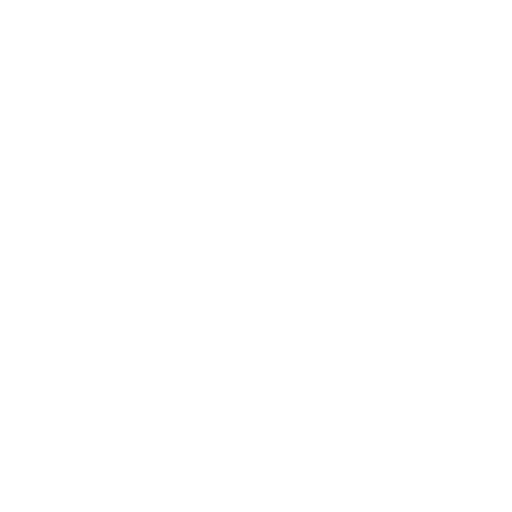
t = 0.00 s
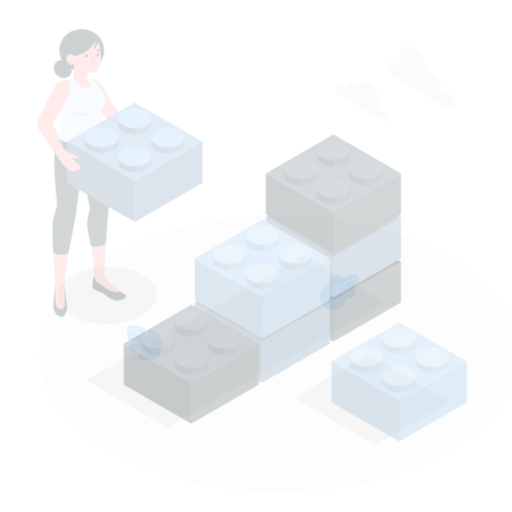
t = 0.25 s
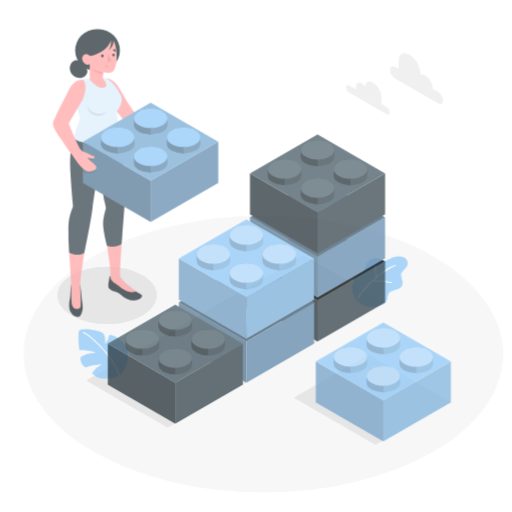
t = 0.50 s
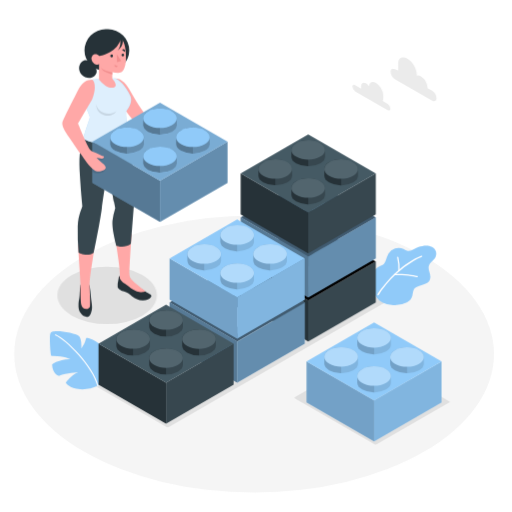
t = 0.75 s
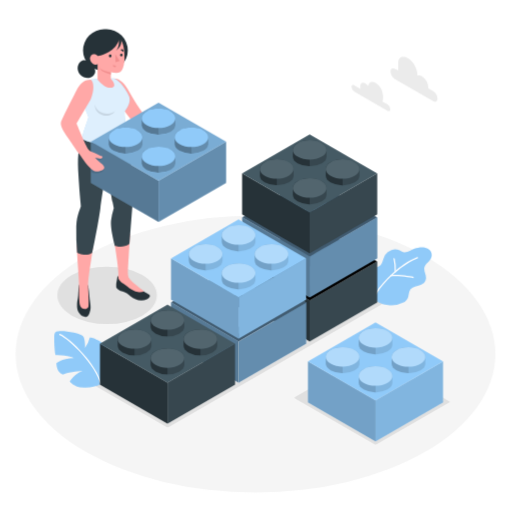
t = 1.00 s

The animated SVG that drew these frames (rendered in a browser with its animation timeline set to each time). Animation: 5 CSS @keyframes rules; one cycle of 1.00 s.

<svg class="animated" id="freepik_stories-building-blocks" xmlns="http://www.w3.org/2000/svg" viewBox="0 0 500 500" version="1.1" xmlns:xlink="http://www.w3.org/1999/xlink" xmlns:svgjs="http://svgjs.com/svgjs"><style>svg#freepik_stories-building-blocks:not(.animated) .animable {opacity: 0;}svg#freepik_stories-building-blocks.animated #freepik--Floor--inject-123 {animation: 1s 1 forwards cubic-bezier(.36,-0.01,.5,1.38) slideRight;animation-delay: 0s;}svg#freepik_stories-building-blocks.animated #freepik--Shadows--inject-123 {animation: 1s 1 forwards cubic-bezier(.36,-0.01,.5,1.38) fadeIn;animation-delay: 0s;}svg#freepik_stories-building-blocks.animated #freepik--Plants--inject-123 {animation: 1s 1 forwards cubic-bezier(.36,-0.01,.5,1.38) zoomIn;animation-delay: 0s;}svg#freepik_stories-building-blocks.animated #freepik--Blocks--inject-123 {animation: 1s 1 forwards cubic-bezier(.36,-0.01,.5,1.38) slideRight;animation-delay: 0s;}svg#freepik_stories-building-blocks.animated #freepik--Clouds--inject-123 {animation: 1s 1 forwards cubic-bezier(.36,-0.01,.5,1.38) zoomOut;animation-delay: 0s;}svg#freepik_stories-building-blocks.animated #freepik--Character--inject-123 {animation: 1s 1 forwards cubic-bezier(.36,-0.01,.5,1.38) slideLeft;animation-delay: 0s;}            @keyframes slideRight {                0% {                    opacity: 0;                    transform: translateX(30px);                }                100% {                    opacity: 1;                    transform: translateX(0);                }            }                    @keyframes fadeIn {                0% {                    opacity: 0;                }                100% {                    opacity: 1;                }            }                    @keyframes zoomIn {                0% {                    opacity: 0;                    transform: scale(0.5);                }                100% {                    opacity: 1;                    transform: scale(1);                }            }                    @keyframes zoomOut {                0% {                    opacity: 0;                    transform: scale(1.5);                }                100% {                    opacity: 1;                    transform: scale(1);                }            }                    @keyframes slideLeft {                0% {                    opacity: 0;                    transform: translateX(-30px);                }                100% {                    opacity: 1;                    transform: translateX(0);                }            }        </style><g id="freepik--Floor--inject-123" class="animable" style="transform-origin: 249.53px 345.67px;"><ellipse id="freepik--floor--inject-123" cx="249.53" cy="345.67" rx="234.27" ry="135.26" style="fill: rgb(245, 245, 245); transform-origin: 249.53px 345.67px;" class="animable"></ellipse></g><g id="freepik--Shadows--inject-123" class="animable" style="transform-origin: 247.496px 341.864px;"><path id="freepik--Shadow--inject-123" d="M438.58,391.87,361.09,347a2.37,2.37,0,0,0-2.17,0l-70.81,40.79a.66.66,0,0,0,0,1.25l77.5,44.87a2.35,2.35,0,0,0,2.16,0l70.82-40.79C439.18,392.78,439.18,392.22,438.58,391.87Z" style="fill: rgb(224, 224, 224); transform-origin: 363.347px 390.455px;" class="animable"></path><path id="freepik--shadow--inject-123" d="M375,294.68l-77.5-44.87a2.41,2.41,0,0,0-2.16,0L85.17,370.92c-.6.34-.6.9,0,1.25L162.66,417a2.38,2.38,0,0,0,2.16,0L375,295.93A.66.66,0,0,0,375,294.68Z" style="fill: rgb(224, 224, 224); transform-origin: 230.084px 333.407px;" class="animable"></path><ellipse id="freepik--shadow--inject-123" cx="104.55" cy="288.42" rx="48.59" ry="28.05" style="fill: rgb(224, 224, 224); transform-origin: 104.55px 288.42px;" class="animable"></ellipse></g><g id="freepik--Plants--inject-123" class="animable" style="transform-origin: 237.332px 310.003px;"><g id="freepik--Plant--inject-123" class="animable" style="transform-origin: 80.6175px 350.854px;"><path d="M98.73,375.14a33.61,33.61,0,0,1-17.09,3.33c-10.19-.57-13.52-6.22-13.52-6.22s5.87-8.41,12-9.79c0,0-9.91-.11-18.62,3.32,0,0-6-1.2-6.46-10.91,0,0,4.76-4.76,17.37-5.16,0,0-6.88-3.4-17.95-3-.85.14-1.65-12.46-1.48-18.16s2.36-5.16,6.88-5.38,19.22,2.2,21.39,5.13,1.79,11.25,1.79,11.25a25.61,25.61,0,0,0,4.65-10s2.87-.41,8.77,3c10.87,6.27,11.7,13.59,11.81,19.15C108.42,357.87,106.53,369.37,98.73,375.14Z" style="fill: rgb(144, 202, 249); transform-origin: 80.6175px 350.854px;" id="eldwhd76jvyw" class="animable"></path><path d="M98.61,375.7a.59.59,0,0,1-.43-.42c-4.39-18.25-29.82-43.83-40-48.17a.57.57,0,1,1,.45-1.05C69,330.48,94.83,356.48,99.28,375a.55.55,0,0,1-.41.68A.46.46,0,0,1,98.61,375.7Z" style="fill: rgb(255, 255, 255); transform-origin: 78.5664px 350.862px;" id="elr3ox7vtthsa" class="animable"></path></g><g id="freepik--plant--inject-123" class="animable" style="transform-origin: 390.495px 269.834px;"><path d="M361,284.65a24.83,24.83,0,0,1-1.34-4.86,20.67,20.67,0,0,1,.91-11.11,13.77,13.77,0,0,1,7.67-7.86,8.21,8.21,0,0,0,3.32-1.7,10.54,10.54,0,0,0,2-3.69A39.32,39.32,0,0,1,376,249a11.58,11.58,0,0,1,14.33-4.51c1.14.53,2.18,1.24,3.35,1.67,3.73,1.37,7.83-2.2,11.23-3.38,4.05-1.4,8.78-2.1,12.72,0,4.93,2.64,5.33,8.15,1.52,12.14-1.79,1.87-4,3.58-4.64,6.09-.9,3.63,2,7.29,1.49,11-.5,3.94-2.76,5.39-6.4,6.51l-4.09,1.27a9.07,9.07,0,0,0-4.44,2.35c-1.71,2-1.67,5.18-2.34,7.6a9.51,9.51,0,0,1-5.1,5.79A25.32,25.32,0,0,1,379,298a24.81,24.81,0,0,1-8.85-2.45c-4-2.12-7.24-6.38-9-10.47Z" style="fill: rgb(144, 202, 249); transform-origin: 390.495px 269.834px;" id="el9fg0cob49z" class="animable"></path><path d="M365.56,289c1.18.67,3.18-3.68,3.76-4.49,1.47-2.09,3-4.11,4.65-6.08a100,100,0,0,1,9.51-10A95.85,95.85,0,0,1,400.2,256a52.75,52.75,0,0,1,7.7-3.86.6.6,0,0,0,.35-.77.58.58,0,0,0-.76-.35c-8.66,3.27-16.72,9.26-23.57,15.34a101.46,101.46,0,0,0-10.09,10.33c-1.22,1.43-9.55,11.2-8.35,12.2Z" style="fill: rgb(255, 255, 255); transform-origin: 386.825px 270.025px;" id="eltoz30hcpg8m" class="animable"></path><path d="M381.65,269.74h.14c8.42-.91,21.44,1.67,21.57,1.69a.6.6,0,0,0,.7-.47.59.59,0,0,0-.47-.7c-.54-.11-13.32-2.63-21.93-1.71a.59.59,0,0,0,0,1.18Z" style="fill: rgb(255, 255, 255); transform-origin: 392.573px 269.894px;" id="elnfjp2uwm4kc" class="animable"></path><path d="M386,265.82h0a.59.59,0,0,0,.63-.56,45.16,45.16,0,0,0-1.16-12.81.6.6,0,0,0-1.16.3,45,45,0,0,1,1.13,12.44A.6.6,0,0,0,386,265.82Z" style="fill: rgb(255, 255, 255); transform-origin: 385.495px 258.927px;" id="ely17x1lv4q3r" class="animable"></path></g></g><g id="freepik--Blocks--inject-123" class="animable" style="transform-origin: 265.115px 281.21px;"><g id="freepik--black-block--inject-123" class="animable" style="transform-origin: 302.4px 275.375px;"><polygon points="368.36 295.42 302.4 333.5 302.4 293.42 368.36 255.33 368.36 295.42" style="fill: rgb(55, 71, 79); transform-origin: 335.38px 294.415px;" id="ellvqbt79tk7j" class="animable"></polygon><polygon points="236.44 295.42 302.4 333.5 302.4 293.42 236.44 255.33 236.44 295.42" style="fill: rgb(38, 50, 56); transform-origin: 269.42px 294.415px;" id="el2qbasyc5j3p" class="animable"></polygon><polygon points="368.36 255.33 302.4 217.25 236.44 255.33 302.4 293.42 368.36 255.33" id="elnpjkvhk7rno" class="animable" style="transform-origin: 302.4px 255.335px;"></polygon><path d="M314,262.79c3.21,1.85,4.81,4.28,4.81,6.71V276c0,2.43-1.6,4.86-4.81,6.71a23.81,23.81,0,0,1-11.63,2.78V260A23.7,23.7,0,0,1,314,262.79Z" style="fill: rgb(55, 71, 79); transform-origin: 310.59px 272.745px;" id="elvnvsvcomtdr" class="animable"></path><path d="M290.77,262.79c-3.21,1.85-4.81,4.28-4.81,6.71V276c0,2.43,1.6,4.86,4.81,6.71a23.81,23.81,0,0,0,11.63,2.78V260A23.7,23.7,0,0,0,290.77,262.79Z" style="fill: rgb(38, 50, 56); transform-origin: 294.18px 272.745px;" id="eljjqkmjgjof" class="animable"></path><path d="M290.77,262.79c-6.42,3.7-6.42,9.71,0,13.42s16.83,3.71,23.26,0,6.42-9.72,0-13.42S297.19,259.08,290.77,262.79Z" style="fill: rgb(69, 90, 100); transform-origin: 302.402px 269.502px;" id="el987ou8wz9o6" class="animable"></path><g id="elhxs6at60bj7"><path d="M290.77,262.79c-6.42,3.7-6.42,9.71,0,13.42s16.83,3.71,23.26,0,6.42-9.72,0-13.42S297.19,259.08,290.77,262.79Z" style="fill: rgb(255, 255, 255); opacity: 0.07; transform-origin: 302.402px 269.502px;" class="animable"></path></g><path d="M314,225.64c3.21,1.85,4.81,4.28,4.81,6.71v6.49c0,2.43-1.6,4.86-4.81,6.71a23.7,23.7,0,0,1-11.63,2.78V222.86A23.81,23.81,0,0,1,314,225.64Z" style="fill: rgb(55, 71, 79); transform-origin: 310.59px 235.595px;" id="elcq93x4d816w" class="animable"></path><path d="M290.77,225.64c-3.21,1.85-4.81,4.28-4.81,6.71v6.49c0,2.43,1.6,4.86,4.81,6.71a23.7,23.7,0,0,0,11.63,2.78V222.86A23.81,23.81,0,0,0,290.77,225.64Z" style="fill: rgb(38, 50, 56); transform-origin: 294.18px 235.595px;" id="elgbsc1qpjia9" class="animable"></path><path d="M290.77,225.64c-6.42,3.71-6.42,9.72,0,13.43s16.83,3.7,23.26,0,6.42-9.72,0-13.43S297.19,221.93,290.77,225.64Z" style="fill: rgb(69, 90, 100); transform-origin: 302.402px 232.353px;" id="elqjvnclk35og" class="animable"></path><g id="elp2lj1rclp2q"><path d="M290.77,225.64c-6.42,3.71-6.42,9.72,0,13.43s16.83,3.7,23.26,0,6.42-9.72,0-13.43S297.19,221.93,290.77,225.64Z" style="fill: rgb(255, 255, 255); opacity: 0.07; transform-origin: 302.402px 232.353px;" class="animable"></path></g><path d="M346.18,244.22c3.21,1.85,4.82,4.28,4.82,6.71v6.49c0,2.43-1.61,4.86-4.82,6.71a23.77,23.77,0,0,1-11.62,2.78V241.44A23.66,23.66,0,0,1,346.18,244.22Z" style="fill: rgb(55, 71, 79); transform-origin: 342.78px 254.175px;" id="el07gdwr64wp3y" class="animable"></path><path d="M322.93,244.22c-3.21,1.85-4.81,4.28-4.81,6.71v6.49c0,2.43,1.6,4.86,4.81,6.71a23.81,23.81,0,0,0,11.63,2.78V241.44A23.7,23.7,0,0,0,322.93,244.22Z" style="fill: rgb(38, 50, 56); transform-origin: 326.34px 254.175px;" id="eldbs8asw93qo" class="animable"></path><path d="M322.93,244.22c-6.42,3.7-6.42,9.71,0,13.42s16.83,3.71,23.25,0,6.43-9.72,0-13.42S329.35,240.51,322.93,244.22Z" style="fill: rgb(69, 90, 100); transform-origin: 334.557px 250.932px;" id="elkeat2clrexq" class="animable"></path><g id="elp0s09qhn0h"><path d="M322.93,244.22c-6.42,3.7-6.42,9.71,0,13.42s16.83,3.71,23.25,0,6.43-9.72,0-13.42S329.35,240.51,322.93,244.22Z" style="fill: rgb(255, 255, 255); opacity: 0.07; transform-origin: 334.557px 250.932px;" class="animable"></path></g><path d="M281.87,244.2c3.21,1.86,4.81,4.29,4.81,6.72v6.49c0,2.42-1.6,4.85-4.81,6.71a23.81,23.81,0,0,1-11.63,2.78V241.42A23.81,23.81,0,0,1,281.87,244.2Z" style="fill: rgb(55, 71, 79); transform-origin: 278.46px 254.16px;" id="elb72895egx6s" class="animable"></path><path d="M258.61,244.2c-3.21,1.86-4.81,4.29-4.81,6.72v6.49c0,2.42,1.6,4.85,4.81,6.71a23.81,23.81,0,0,0,11.63,2.78V241.42A23.81,23.81,0,0,0,258.61,244.2Z" style="fill: rgb(38, 50, 56); transform-origin: 262.02px 254.16px;" id="el2s4vctsrjmu" class="animable"></path><path d="M258.61,244.2c-6.42,3.71-6.42,9.72,0,13.43s16.84,3.71,23.26,0,6.42-9.72,0-13.43S265,240.5,258.61,244.2Z" style="fill: rgb(69, 90, 100); transform-origin: 270.24px 250.917px;" id="elm1tuigtyo9o" class="animable"></path><g id="elqnl8hz1lq8r"><path d="M258.61,244.2c-6.42,3.71-6.42,9.72,0,13.43s16.84,3.71,23.26,0,6.42-9.72,0-13.43S265,240.5,258.61,244.2Z" style="fill: rgb(255, 255, 255); opacity: 0.07; transform-origin: 270.24px 250.917px;" class="animable"></path></g></g><g id="freepik--color-block--inject-123" class="animable" style="transform-origin: 366.69px 373.015px;"><polygon points="432.65 393.06 366.69 431.14 366.69 391.05 432.65 352.97 432.65 393.06" style="fill: rgb(144, 202, 249); transform-origin: 399.67px 392.055px;" id="eldlnescbvupe" class="animable"></polygon><g id="el6oeas8zlj6t"><polygon points="432.65 393.06 366.69 431.14 366.69 391.05 432.65 352.97 432.65 393.06" style="opacity: 0.1; transform-origin: 399.67px 392.055px;" class="animable"></polygon></g><polygon points="300.74 393.06 366.69 431.14 366.69 391.05 300.73 352.97 300.74 393.06" style="fill: rgb(144, 202, 249); transform-origin: 333.71px 392.055px;" id="elywxjfp6r7a" class="animable"></polygon><g id="eltptgdxngm09"><polygon points="300.74 393.06 366.69 431.14 366.69 391.05 300.73 352.97 300.74 393.06" style="opacity: 0.2; transform-origin: 333.71px 392.055px;" class="animable"></polygon></g><polygon points="432.65 352.97 366.69 314.89 300.73 352.97 366.69 391.05 432.65 352.97" style="fill: rgb(144, 202, 249); transform-origin: 366.69px 352.97px;" id="elj2fawgryssr" class="animable"></polygon><path d="M383.13,330c0-2.43-1.6-4.86-4.81-6.71-6.42-3.71-16.83-3.71-23.25,0-3.21,1.85-4.82,4.28-4.82,6.71v6.49c0,2.43,1.61,4.85,4.82,6.71,6.42,3.71,16.83,3.71,23.25,0,3.21-1.86,4.82-4.28,4.81-6.71Z" style="fill: rgb(144, 202, 249); transform-origin: 366.69px 333.245px;" id="elwzyk81xd74q" class="animable"></path><g id="ellv6u90heie"><path d="M378.32,323.28c3.21,1.85,4.82,4.28,4.81,6.71v6.49c0,2.43-1.6,4.85-4.81,6.71A23.81,23.81,0,0,1,366.69,346V320.5A23.7,23.7,0,0,1,378.32,323.28Z" style="opacity: 0.1; transform-origin: 374.91px 333.249px;" class="animable"></path></g><g id="eltfdjughh1kn"><path d="M355.07,323.28c-3.21,1.85-4.82,4.28-4.82,6.71v6.49c0,2.43,1.61,4.85,4.82,6.71A23.8,23.8,0,0,0,366.69,346V320.5A23.69,23.69,0,0,0,355.07,323.28Z" style="opacity: 0.2; transform-origin: 358.47px 333.249px;" class="animable"></path></g><path d="M355.07,323.28c-6.42,3.7-6.42,9.71,0,13.42s16.83,3.71,23.25,0,6.42-9.72,0-13.42S361.49,319.57,355.07,323.28Z" style="fill: rgb(144, 202, 249); transform-origin: 366.695px 329.992px;" id="elc8stjxd8tj9" class="animable"></path><g id="elwgh9obcq0v"><path d="M355.07,323.28c-6.42,3.7-6.42,9.71,0,13.42s16.83,3.71,23.25,0,6.42-9.72,0-13.42S361.49,319.57,355.07,323.28Z" style="fill: rgb(255, 255, 255); opacity: 0.3; transform-origin: 366.695px 329.992px;" class="animable"></path></g><path d="M383.13,367.13c0-2.42-1.6-4.85-4.81-6.71-6.42-3.71-16.83-3.71-23.25,0-3.21,1.86-4.82,4.28-4.82,6.71v6.49c0,2.43,1.61,4.86,4.82,6.71,6.42,3.71,16.83,3.71,23.25,0,3.21-1.85,4.82-4.28,4.81-6.71Z" style="fill: rgb(144, 202, 249); transform-origin: 366.69px 370.375px;" id="elpjd3v3o5b8a" class="animable"></path><g id="eldnf9rnbihfu"><path d="M378.32,360.42c3.21,1.86,4.82,4.28,4.81,6.71v6.49c0,2.43-1.6,4.86-4.81,6.71a23.59,23.59,0,0,1-11.63,2.78V357.64A23.81,23.81,0,0,1,378.32,360.42Z" style="opacity: 0.1; transform-origin: 374.91px 370.376px;" class="animable"></path></g><g id="elvu8jqazn4as"><path d="M355.07,360.42c-3.21,1.86-4.82,4.28-4.82,6.71v6.49c0,2.43,1.61,4.86,4.82,6.71a23.58,23.58,0,0,0,11.62,2.78V357.64A23.8,23.8,0,0,0,355.07,360.42Z" style="opacity: 0.2; transform-origin: 358.47px 370.376px;" class="animable"></path></g><path d="M355.07,360.42c-6.42,3.71-6.42,9.72,0,13.43s16.83,3.7,23.25,0,6.42-9.72,0-13.43S361.49,356.71,355.07,360.42Z" style="fill: rgb(144, 202, 249); transform-origin: 366.695px 367.133px;" id="elfofwg0j8p7u" class="animable"></path><g id="elizl88ahz7zi"><path d="M355.07,360.42c-6.42,3.71-6.42,9.72,0,13.43s16.83,3.7,23.25,0,6.42-9.72,0-13.43S361.49,356.71,355.07,360.42Z" style="fill: rgb(255, 255, 255); opacity: 0.3; transform-origin: 366.695px 367.133px;" class="animable"></path></g><path d="M351,348.55c0-2.43-1.61-4.86-4.82-6.71-6.42-3.71-16.83-3.71-23.25,0-3.21,1.85-4.82,4.28-4.82,6.71V355c0,2.43,1.61,4.86,4.82,6.71,6.42,3.71,16.83,3.71,23.25,0,3.21-1.85,4.82-4.28,4.82-6.71C351,353.24,351,350.35,351,348.55Z" style="fill: rgb(144, 202, 249); transform-origin: 334.555px 351.775px;" id="elpxhz6nx6c0j" class="animable"></path><g id="elanri900bt0m"><path d="M346.16,341.84c3.21,1.85,4.82,4.28,4.82,6.71,0,1.8,0,4.69,0,6.49,0,2.43-1.61,4.86-4.82,6.71a23.7,23.7,0,0,1-11.63,2.78V339.06A23.81,23.81,0,0,1,346.16,341.84Z" style="opacity: 0.1; transform-origin: 342.755px 351.795px;" class="animable"></path></g><g id="elwam01eh2rqb"><path d="M322.91,341.84c-3.21,1.85-4.82,4.28-4.82,6.71V355c0,2.43,1.61,4.86,4.82,6.71a23.69,23.69,0,0,0,11.62,2.78V339.06A23.8,23.8,0,0,0,322.91,341.84Z" style="opacity: 0.2; transform-origin: 326.31px 351.775px;" class="animable"></path></g><path d="M322.91,341.84c-6.42,3.71-6.42,9.72,0,13.42s16.83,3.71,23.25,0,6.42-9.71,0-13.42S329.33,338.13,322.91,341.84Z" style="fill: rgb(144, 202, 249); transform-origin: 334.535px 348.548px;" id="ell46d7s074ya" class="animable"></path><g id="elmzder958v6"><path d="M322.91,341.84c-6.42,3.71-6.42,9.72,0,13.42s16.83,3.71,23.25,0,6.42-9.71,0-13.42S329.33,338.13,322.91,341.84Z" style="fill: rgb(255, 255, 255); opacity: 0.3; transform-origin: 334.535px 348.548px;" class="animable"></path></g><path d="M415.29,348.56c0-2.43-1.6-4.86-4.81-6.71-6.42-3.71-16.83-3.71-23.25,0-3.22,1.85-4.82,4.28-4.82,6.71v6.49c0,2.43,1.6,4.86,4.81,6.71,6.43,3.71,16.84,3.71,23.26,0,3.21-1.85,4.81-4.28,4.81-6.71Z" style="fill: rgb(144, 202, 249); transform-origin: 398.85px 351.805px;" id="elsquu2npq9bg" class="animable"></path><g id="elrvxfeigdag"><path d="M410.48,341.85c3.21,1.85,4.81,4.28,4.81,6.71v6.49c0,2.43-1.6,4.86-4.81,6.71a23.7,23.7,0,0,1-11.63,2.78V339.07A23.81,23.81,0,0,1,410.48,341.85Z" style="opacity: 0.1; transform-origin: 407.07px 351.805px;" class="animable"></path></g><g id="elcmgpyw1lefr"><path d="M387.23,341.85c-3.22,1.85-4.82,4.28-4.82,6.71v6.49c0,2.43,1.6,4.86,4.81,6.71a23.73,23.73,0,0,0,11.63,2.78V339.07A23.77,23.77,0,0,0,387.23,341.85Z" style="opacity: 0.2; transform-origin: 390.63px 351.805px;" class="animable"></path></g><path d="M387.23,341.85c-6.43,3.71-6.43,9.72,0,13.43s16.84,3.7,23.26,0,6.42-9.72,0-13.43S393.65,338.14,387.23,341.85Z" style="fill: rgb(144, 202, 249); transform-origin: 398.856px 348.563px;" id="elkelezmj016k" class="animable"></path><g id="elua39n33nzp"><path d="M387.23,341.85c-6.43,3.71-6.43,9.72,0,13.43s16.84,3.7,23.26,0,6.42-9.72,0-13.43S393.65,338.14,387.23,341.85Z" style="fill: rgb(255, 255, 255); opacity: 0.3; transform-origin: 398.856px 348.563px;" class="animable"></path></g></g><g id="freepik--dark-color-block--inject-123" class="animable" style="transform-origin: 302.4px 232.385px;"><polygon points="368.36 252.43 302.4 290.51 302.4 250.42 368.36 212.34 368.36 252.43" style="fill: rgb(144, 202, 249); transform-origin: 335.38px 251.425px;" id="elfik8wbntb16" class="animable"></polygon><g id="elolsymh4s9o"><polygon points="368.36 252.43 302.4 290.51 302.4 250.42 368.36 212.34 368.36 252.43" style="opacity: 0.3; transform-origin: 335.38px 251.425px;" class="animable"></polygon></g><polygon points="236.44 252.43 302.4 290.51 302.4 250.42 236.44 212.34 236.44 252.43" style="fill: rgb(144, 202, 249); transform-origin: 269.42px 251.425px;" id="el7pjrakhwh8m" class="animable"></polygon><g id="elef7nch40cw5"><polygon points="236.44 252.43 302.4 290.51 302.4 250.42 236.44 212.34 236.44 252.43" style="opacity: 0.4; transform-origin: 269.42px 251.425px;" class="animable"></polygon></g><polygon points="368.36 212.34 302.4 174.26 236.44 212.34 302.4 250.42 368.36 212.34" style="fill: rgb(144, 202, 249); transform-origin: 302.4px 212.34px;" id="elvfpxkvur5q" class="animable"></polygon><g id="el32ea3s1jqsl"><polygon points="368.36 212.34 302.4 174.26 236.44 212.34 302.4 250.42 368.36 212.34" style="opacity: 0.55; transform-origin: 302.4px 212.34px;" class="animable"></polygon></g><path d="M318.84,189.36c0-2.43-1.6-4.86-4.81-6.71-6.42-3.71-16.84-3.71-23.26,0-3.21,1.85-4.81,4.28-4.81,6.71v6.49c0,2.43,1.6,4.86,4.81,6.71,6.42,3.71,16.83,3.71,23.26,0,3.21-1.85,4.81-4.28,4.81-6.71Z" style="fill: rgb(144, 202, 249); transform-origin: 302.4px 192.605px;" id="elcekxhtoxv0s" class="animable"></path><g id="elqtsc3wlqfil"><path d="M314,182.65c3.21,1.85,4.81,4.28,4.81,6.71v6.49c0,2.43-1.6,4.86-4.81,6.71a23.81,23.81,0,0,1-11.63,2.78V179.87A23.7,23.7,0,0,1,314,182.65Z" style="opacity: 0.3; transform-origin: 310.59px 192.605px;" class="animable"></path></g><g id="el45wgwuer0g"><path d="M290.77,182.65c-3.21,1.85-4.81,4.28-4.81,6.71v6.49c0,2.43,1.6,4.86,4.81,6.71a23.81,23.81,0,0,0,11.63,2.78V179.87A23.7,23.7,0,0,0,290.77,182.65Z" style="opacity: 0.4; transform-origin: 294.18px 192.605px;" class="animable"></path></g><path d="M290.77,182.65c-6.42,3.7-6.42,9.71,0,13.42s16.83,3.71,23.26,0,6.42-9.72,0-13.42S297.19,178.94,290.77,182.65Z" style="fill: rgb(144, 202, 249); transform-origin: 302.402px 189.362px;" id="el1o9jf81mw7c" class="animable"></path><g id="el2xoma6y0zgm"><path d="M290.77,182.65c-6.42,3.7-6.42,9.71,0,13.42s16.83,3.71,23.26,0,6.42-9.72,0-13.42S297.19,178.94,290.77,182.65Z" style="fill: rgb(255, 255, 255); opacity: 0.3; transform-origin: 302.402px 189.362px;" class="animable"></path></g><path d="M318.84,226.51c0-2.43-1.6-4.86-4.81-6.72-6.42-3.7-16.84-3.7-23.26,0-3.21,1.86-4.81,4.29-4.81,6.71V233c0,2.43,1.6,4.86,4.81,6.72,6.42,3.7,16.83,3.7,23.26,0,3.21-1.86,4.81-4.29,4.81-6.72Z" style="fill: rgb(144, 202, 249); transform-origin: 302.4px 229.755px;" id="elyt6qsud45of" class="animable"></path><g id="eltlmrpbvqnha"><path d="M314,219.79c3.21,1.86,4.81,4.29,4.81,6.71V233c0,2.43-1.6,4.86-4.81,6.72a23.81,23.81,0,0,1-11.63,2.78V217A23.81,23.81,0,0,1,314,219.79Z" style="opacity: 0.3; transform-origin: 310.59px 229.75px;" class="animable"></path></g><g id="elf1qfqabpdn7"><path d="M290.77,219.79c-3.21,1.86-4.81,4.29-4.81,6.71V233c0,2.43,1.6,4.86,4.81,6.72a23.81,23.81,0,0,0,11.63,2.78V217A23.81,23.81,0,0,0,290.77,219.79Z" style="opacity: 0.4; transform-origin: 294.18px 229.75px;" class="animable"></path></g><path d="M290.77,219.79c-6.42,3.71-6.42,9.72,0,13.43s16.83,3.71,23.26,0,6.42-9.72,0-13.43S297.19,216.09,290.77,219.79Z" style="fill: rgb(144, 202, 249); transform-origin: 302.402px 226.507px;" id="elzq8k6p7j8kc" class="animable"></path><g id="ela03qxsgsaip"><path d="M290.77,219.79c-6.42,3.71-6.42,9.72,0,13.43s16.83,3.71,23.26,0,6.42-9.72,0-13.43S297.19,216.09,290.77,219.79Z" style="fill: rgb(255, 255, 255); opacity: 0.3; transform-origin: 302.402px 226.507px;" class="animable"></path></g><path d="M286.68,207.92c0-2.43-1.6-4.86-4.81-6.71-6.42-3.71-16.83-3.71-23.26,0-3.21,1.85-4.81,4.28-4.81,6.71v6.49c0,2.43,1.6,4.86,4.81,6.71,6.42,3.71,16.84,3.71,23.26,0,3.21-1.85,4.81-4.28,4.81-6.71Z" style="fill: rgb(144, 202, 249); transform-origin: 270.24px 211.165px;" id="eljv8iblp66yr" class="animable"></path><g id="elms18y9tpvx"><path d="M281.87,201.21c3.21,1.85,4.81,4.28,4.81,6.71v6.49c0,2.43-1.6,4.86-4.81,6.71a23.7,23.7,0,0,1-11.63,2.78V198.43A23.81,23.81,0,0,1,281.87,201.21Z" style="opacity: 0.3; transform-origin: 278.46px 211.165px;" class="animable"></path></g><g id="elj49qzyhenzc"><path d="M258.61,201.21c-3.21,1.85-4.81,4.28-4.81,6.71v6.49c0,2.43,1.6,4.86,4.81,6.71a23.7,23.7,0,0,0,11.63,2.78V198.43A23.81,23.81,0,0,0,258.61,201.21Z" style="opacity: 0.4; transform-origin: 262.02px 211.165px;" class="animable"></path></g><path d="M258.61,201.21c-6.42,3.71-6.42,9.72,0,13.43s16.84,3.7,23.26,0,6.42-9.72,0-13.43S265,197.5,258.61,201.21Z" style="fill: rgb(144, 202, 249); transform-origin: 270.24px 207.923px;" id="eltfcyw1nxjla" class="animable"></path><g id="elzrhvpac2bzs"><path d="M258.61,201.21c-6.42,3.71-6.42,9.72,0,13.43s16.84,3.7,23.26,0,6.42-9.72,0-13.43S265,197.5,258.61,201.21Z" style="fill: rgb(255, 255, 255); opacity: 0.3; transform-origin: 270.24px 207.923px;" class="animable"></path></g><path d="M351,207.93c0-2.42-1.6-4.85-4.82-6.71-6.42-3.71-16.83-3.71-23.25,0-3.21,1.86-4.81,4.28-4.81,6.71v6.49c0,2.43,1.6,4.86,4.81,6.71,6.42,3.71,16.83,3.71,23.25,0,3.22-1.85,4.82-4.28,4.82-6.71Z" style="fill: rgb(144, 202, 249); transform-origin: 334.56px 211.175px;" id="elh4ko4qupr" class="animable"></path><g id="el0ia6mlkr17zi"><path d="M346.18,201.22c3.21,1.86,4.82,4.28,4.82,6.71v6.49c0,2.43-1.61,4.86-4.82,6.71a23.66,23.66,0,0,1-11.62,2.78V198.44A23.77,23.77,0,0,1,346.18,201.22Z" style="opacity: 0.3; transform-origin: 342.78px 211.175px;" class="animable"></path></g><g id="elr6db21o3rgo"><path d="M322.93,201.22c-3.21,1.86-4.81,4.28-4.81,6.71v6.49c0,2.43,1.6,4.86,4.81,6.71a23.7,23.7,0,0,0,11.63,2.78V198.44A23.81,23.81,0,0,0,322.93,201.22Z" style="opacity: 0.4; transform-origin: 326.34px 211.175px;" class="animable"></path></g><path d="M322.93,201.22c-6.42,3.71-6.42,9.72,0,13.43s16.83,3.7,23.25,0,6.43-9.72,0-13.43S329.35,197.51,322.93,201.22Z" style="fill: rgb(144, 202, 249); transform-origin: 334.557px 207.933px;" id="eljnmttqhzbj8" class="animable"></path><g id="elii4ygwg9dyd"><path d="M322.93,201.22c-6.42,3.71-6.42,9.72,0,13.43s16.83,3.7,23.25,0,6.43-9.72,0-13.43S329.35,197.51,322.93,201.22Z" style="fill: rgb(255, 255, 255); opacity: 0.3; transform-origin: 334.557px 207.933px;" class="animable"></path></g></g><g id="freepik--dark-color-block--inject-123" class="animable" style="transform-origin: 232.97px 315.465px;"><polygon points="298.93 335.5 232.97 373.59 232.97 333.5 298.93 295.42 298.93 335.5" style="fill: rgb(144, 202, 249); transform-origin: 265.95px 334.505px;" id="el2lhcv69a2sf" class="animable"></polygon><g id="elggsgoefvwhp"><polygon points="298.93 335.5 232.97 373.59 232.97 333.5 298.93 295.42 298.93 335.5" style="opacity: 0.3; transform-origin: 265.95px 334.505px;" class="animable"></polygon></g><polygon points="167.01 335.5 232.97 373.59 232.97 333.5 167.01 295.42 167.01 335.5" style="fill: rgb(144, 202, 249); transform-origin: 199.99px 334.505px;" id="eloiobsf324n" class="animable"></polygon><g id="elbbzuvzphaew"><polygon points="167.01 335.5 232.97 373.59 232.97 333.5 167.01 295.42 167.01 335.5" style="opacity: 0.4; transform-origin: 199.99px 334.505px;" class="animable"></polygon></g><polygon points="298.93 295.42 232.97 257.34 167.01 295.42 232.97 333.5 298.93 295.42" style="fill: rgb(144, 202, 249); transform-origin: 232.97px 295.42px;" id="eleeb4y325uee" class="animable"></polygon><g id="el20v9k3c8cuu"><polygon points="298.93 295.42 232.97 257.34 167.01 295.42 232.97 333.5 298.93 295.42" style="opacity: 0.55; transform-origin: 232.97px 295.42px;" class="animable"></polygon></g><path d="M249.41,272.44c0-2.43-1.6-4.86-4.81-6.71-6.42-3.71-16.83-3.71-23.26,0-3.21,1.85-4.81,4.28-4.81,6.71v6.49c0,2.43,1.6,4.86,4.81,6.71,6.42,3.71,16.84,3.71,23.26,0,3.21-1.85,4.81-4.28,4.81-6.71Z" style="fill: rgb(144, 202, 249); transform-origin: 232.97px 275.685px;" id="elyvkc09f5w9g" class="animable"></path><g id="ell52oh9xbixq"><path d="M244.6,265.73c3.21,1.85,4.81,4.28,4.81,6.71v6.49c0,2.43-1.6,4.86-4.81,6.71A23.81,23.81,0,0,1,233,288.42V263A23.7,23.7,0,0,1,244.6,265.73Z" style="opacity: 0.3; transform-origin: 241.205px 275.709px;" class="animable"></path></g><g id="ely74fki4er2"><path d="M221.34,265.73c-3.21,1.85-4.81,4.28-4.81,6.71v6.49c0,2.43,1.6,4.86,4.81,6.71A23.81,23.81,0,0,0,233,288.42V263A23.7,23.7,0,0,0,221.34,265.73Z" style="opacity: 0.4; transform-origin: 224.765px 275.709px;" class="animable"></path></g><path d="M221.34,265.73c-6.42,3.7-6.42,9.71,0,13.42s16.84,3.71,23.26,0,6.42-9.72,0-13.42S227.77,262,221.34,265.73Z" style="fill: rgb(144, 202, 249); transform-origin: 232.97px 272.438px;" id="el4kdg4fxgmld" class="animable"></path><g id="elip0vnb06pj"><path d="M221.34,265.73c-6.42,3.7-6.42,9.71,0,13.42s16.84,3.71,23.26,0,6.42-9.72,0-13.42S227.77,262,221.34,265.73Z" style="fill: rgb(255, 255, 255); opacity: 0.3; transform-origin: 232.97px 272.438px;" class="animable"></path></g><path d="M249.41,309.58c0-2.42-1.6-4.85-4.81-6.71-6.42-3.71-16.83-3.71-23.26,0-3.21,1.86-4.81,4.28-4.81,6.71v6.49c0,2.43,1.6,4.86,4.81,6.71,6.42,3.71,16.84,3.71,23.26,0,3.21-1.85,4.81-4.28,4.81-6.71Z" style="fill: rgb(144, 202, 249); transform-origin: 232.97px 312.825px;" id="elb4kyxdb1e9c" class="animable"></path><g id="el8s5s4s4xi2w"><path d="M244.6,302.87c3.21,1.86,4.81,4.28,4.81,6.71v6.49c0,2.43-1.6,4.86-4.81,6.71A23.71,23.71,0,0,1,233,325.57V300.09A23.81,23.81,0,0,1,244.6,302.87Z" style="opacity: 0.3; transform-origin: 241.205px 312.83px;" class="animable"></path></g><g id="el8uzvy4khs0p"><path d="M221.34,302.87c-3.21,1.86-4.81,4.28-4.81,6.71v6.49c0,2.43,1.6,4.86,4.81,6.71A23.71,23.71,0,0,0,233,325.57V300.09A23.81,23.81,0,0,0,221.34,302.87Z" style="opacity: 0.4; transform-origin: 224.765px 312.83px;" class="animable"></path></g><path d="M221.34,302.87c-6.42,3.71-6.42,9.72,0,13.43s16.84,3.7,23.26,0,6.42-9.72,0-13.43S227.77,299.16,221.34,302.87Z" style="fill: rgb(144, 202, 249); transform-origin: 232.97px 309.583px;" id="elbkq4ekdqpv" class="animable"></path><g id="eledsvp0lkxa4"><path d="M221.34,302.87c-6.42,3.71-6.42,9.72,0,13.43s16.84,3.7,23.26,0,6.42-9.72,0-13.43S227.77,299.16,221.34,302.87Z" style="fill: rgb(255, 255, 255); opacity: 0.3; transform-origin: 232.97px 309.583px;" class="animable"></path></g><path d="M217.25,291c0-2.43-1.6-4.86-4.81-6.71-6.42-3.71-16.83-3.71-23.26,0-3.21,1.85-4.81,4.28-4.81,6.71v6.49c0,2.43,1.6,4.86,4.81,6.71,6.42,3.71,16.84,3.71,23.26,0,3.21-1.85,4.81-4.28,4.81-6.71Z" style="fill: rgb(144, 202, 249); transform-origin: 200.81px 294.245px;" id="elxaddnvgfhn" class="animable"></path><g id="elhtetrdyx8ze"><path d="M212.44,284.29c3.21,1.85,4.81,4.28,4.81,6.71v6.49c0,2.43-1.6,4.86-4.81,6.71A23.7,23.7,0,0,1,200.81,307V281.51A23.81,23.81,0,0,1,212.44,284.29Z" style="opacity: 0.3; transform-origin: 209.03px 294.255px;" class="animable"></path></g><g id="el7rlm88vfjzy"><path d="M189.18,284.29c-3.21,1.85-4.81,4.28-4.81,6.71v6.49c0,2.43,1.6,4.86,4.81,6.71A23.7,23.7,0,0,0,200.81,307V281.51A23.84,23.84,0,0,0,189.18,284.29Z" style="opacity: 0.4; transform-origin: 192.59px 294.255px;" class="animable"></path></g><path d="M189.18,284.29c-6.42,3.71-6.42,9.72,0,13.42s16.84,3.71,23.26,0,6.42-9.71,0-13.42S195.61,280.58,189.18,284.29Z" style="fill: rgb(144, 202, 249); transform-origin: 200.81px 290.998px;" id="elf7j7dhk4tas" class="animable"></path><g id="elfta15xhxxg9"><path d="M189.18,284.29c-6.42,3.71-6.42,9.72,0,13.42s16.84,3.71,23.26,0,6.42-9.71,0-13.42S195.61,280.58,189.18,284.29Z" style="fill: rgb(255, 255, 255); opacity: 0.3; transform-origin: 200.81px 290.998px;" class="animable"></path></g><path d="M281.57,291c0-2.43-1.6-4.85-4.82-6.71-6.42-3.71-16.83-3.71-23.25,0-3.21,1.85-4.81,4.28-4.81,6.71v6.49c0,2.43,1.6,4.86,4.81,6.71,6.42,3.71,16.83,3.71,23.25,0,3.22-1.85,4.82-4.28,4.82-6.71Z" style="fill: rgb(144, 202, 249); transform-origin: 265.13px 294.245px;" id="eln52e9eutizh" class="animable"></path><g id="elfc6q3bqfn8h"><path d="M276.75,284.3c3.21,1.85,4.82,4.28,4.82,6.71v6.49c0,2.43-1.6,4.86-4.81,6.71A23.73,23.73,0,0,1,265.13,307V281.52A23.77,23.77,0,0,1,276.75,284.3Z" style="opacity: 0.3; transform-origin: 273.35px 294.26px;" class="animable"></path></g><g id="el71yu10php0i"><path d="M253.5,284.3c-3.21,1.85-4.81,4.28-4.81,6.71v6.49c0,2.43,1.6,4.86,4.81,6.71A23.7,23.7,0,0,0,265.13,307V281.52A23.81,23.81,0,0,0,253.5,284.3Z" style="opacity: 0.4; transform-origin: 256.91px 294.26px;" class="animable"></path></g><path d="M253.5,284.3c-6.42,3.71-6.42,9.72,0,13.43s16.83,3.7,23.25,0,6.43-9.72,0-13.43S259.92,280.59,253.5,284.3Z" style="fill: rgb(144, 202, 249); transform-origin: 265.127px 291.013px;" id="elh2xevyopx57" class="animable"></path><g id="el2l4plnui84l"><path d="M253.5,284.3c-6.42,3.71-6.42,9.72,0,13.43s16.83,3.7,23.25,0,6.43-9.72,0-13.43S259.92,280.59,253.5,284.3Z" style="fill: rgb(255, 255, 255); opacity: 0.3; transform-origin: 265.127px 291.013px;" class="animable"></path></g></g><g id="freepik--color-block--inject-123" class="animable" style="transform-origin: 232.97px 272.465px;"><polygon points="298.93 292.51 232.97 330.59 232.97 290.51 298.93 252.43 298.93 292.51" style="fill: rgb(144, 202, 249); transform-origin: 265.95px 291.51px;" id="elnn7gl3tyrsk" class="animable"></polygon><g id="el377ty97m97"><polygon points="298.93 292.51 232.97 330.59 232.97 290.51 298.93 252.43 298.93 292.51" style="opacity: 0.1; transform-origin: 265.95px 291.51px;" class="animable"></polygon></g><polygon points="167.01 292.51 232.97 330.59 232.97 290.51 167.01 252.43 167.01 292.51" style="fill: rgb(144, 202, 249); transform-origin: 199.99px 291.51px;" id="el2c6260xqgns" class="animable"></polygon><g id="el6y7se378nt6"><polygon points="167.01 292.51 232.97 330.59 232.97 290.51 167.01 252.43 167.01 292.51" style="opacity: 0.2; transform-origin: 199.99px 291.51px;" class="animable"></polygon></g><polygon points="298.93 252.43 232.97 214.34 167.01 252.43 232.97 290.51 298.93 252.43" style="fill: rgb(144, 202, 249); transform-origin: 232.97px 252.425px;" id="elo1qre1jz4" class="animable"></polygon><path d="M249.41,229.44c0-2.43-1.6-4.85-4.81-6.71-6.42-3.71-16.83-3.71-23.26,0-3.21,1.86-4.81,4.28-4.81,6.71v6.49c0,2.43,1.6,4.86,4.81,6.71,6.42,3.71,16.84,3.71,23.26,0,3.21-1.85,4.81-4.28,4.81-6.71Z" style="fill: rgb(144, 202, 249); transform-origin: 232.97px 232.685px;" id="elmb72uxdqye" class="animable"></path><g id="el7qp3zcv6lel"><path d="M244.6,222.73c3.21,1.86,4.81,4.28,4.81,6.71v6.49c0,2.43-1.6,4.86-4.81,6.71A23.7,23.7,0,0,1,233,245.42V220A23.81,23.81,0,0,1,244.6,222.73Z" style="opacity: 0.1; transform-origin: 241.205px 232.709px;" class="animable"></path></g><g id="elx0cvib1rt0j"><path d="M221.34,222.73c-3.21,1.86-4.81,4.28-4.81,6.71v6.49c0,2.43,1.6,4.86,4.81,6.71A23.7,23.7,0,0,0,233,245.42V220A23.81,23.81,0,0,0,221.34,222.73Z" style="opacity: 0.2; transform-origin: 224.765px 232.709px;" class="animable"></path></g><path d="M221.34,222.73c-6.42,3.71-6.42,9.72,0,13.43s16.84,3.7,23.26,0,6.42-9.72,0-13.43S227.77,219,221.34,222.73Z" style="fill: rgb(144, 202, 249); transform-origin: 232.97px 229.439px;" id="el3gwibthccj5" class="animable"></path><g id="el87vgn6i28wn"><path d="M221.34,222.73c-6.42,3.71-6.42,9.72,0,13.43s16.84,3.7,23.26,0,6.42-9.72,0-13.43S227.77,219,221.34,222.73Z" style="fill: rgb(255, 255, 255); opacity: 0.3; transform-origin: 232.97px 229.439px;" class="animable"></path></g><path d="M249.41,266.59c0-2.43-1.6-4.86-4.81-6.71-6.42-3.71-16.83-3.71-23.26,0-3.21,1.85-4.81,4.28-4.81,6.71v6.49c0,2.43,1.6,4.86,4.81,6.71,6.42,3.71,16.84,3.71,23.26,0,3.21-1.85,4.81-4.28,4.81-6.71Z" style="fill: rgb(144, 202, 249); transform-origin: 232.97px 269.835px;" id="elfcvrtra74i" class="animable"></path><g id="el1vqpw2wdg6c"><path d="M244.6,259.88c3.21,1.85,4.81,4.28,4.81,6.71v6.49c0,2.43-1.6,4.86-4.81,6.71A23.81,23.81,0,0,1,233,282.57V257.1A23.7,23.7,0,0,1,244.6,259.88Z" style="opacity: 0.1; transform-origin: 241.205px 269.835px;" class="animable"></path></g><g id="elq6a4qabw2s"><path d="M221.34,259.88c-3.21,1.85-4.81,4.28-4.81,6.71v6.49c0,2.43,1.6,4.86,4.81,6.71A23.81,23.81,0,0,0,233,282.57V257.1A23.7,23.7,0,0,0,221.34,259.88Z" style="opacity: 0.2; transform-origin: 224.765px 269.835px;" class="animable"></path></g><path d="M221.34,259.88c-6.42,3.71-6.42,9.72,0,13.42s16.84,3.71,23.26,0,6.42-9.71,0-13.42S227.77,256.17,221.34,259.88Z" style="fill: rgb(144, 202, 249); transform-origin: 232.97px 266.588px;" id="elzffweqcsdl" class="animable"></path><g id="ellzi2c0iozkk"><path d="M221.34,259.88c-6.42,3.71-6.42,9.72,0,13.42s16.84,3.71,23.26,0,6.42-9.71,0-13.42S227.77,256.17,221.34,259.88Z" style="fill: rgb(255, 255, 255); opacity: 0.3; transform-origin: 232.97px 266.588px;" class="animable"></path></g><path d="M217.25,248c0-2.43-1.6-4.86-4.81-6.71-6.42-3.71-16.83-3.71-23.26,0-3.21,1.85-4.81,4.28-4.81,6.71v6.49c0,2.43,1.6,4.85,4.81,6.71,6.42,3.7,16.84,3.71,23.26,0,3.21-1.86,4.81-4.29,4.81-6.71Z" style="fill: rgb(144, 202, 249); transform-origin: 200.81px 251.243px;" id="elddh0trliptj" class="animable"></path><g id="el4so76bzfoc5"><path d="M212.44,241.3c3.21,1.85,4.81,4.28,4.81,6.71v6.49c0,2.43-1.6,4.85-4.81,6.71A23.81,23.81,0,0,1,200.81,264V238.51A23.71,23.71,0,0,1,212.44,241.3Z" style="opacity: 0.1; transform-origin: 209.03px 251.255px;" class="animable"></path></g><g id="eloza29fx4wg8"><path d="M189.18,241.3c-3.21,1.85-4.81,4.28-4.81,6.71v6.49c0,2.43,1.6,4.85,4.81,6.71A23.81,23.81,0,0,0,200.81,264V238.51A23.73,23.73,0,0,0,189.18,241.3Z" style="opacity: 0.2; transform-origin: 192.59px 251.255px;" class="animable"></path></g><path d="M189.18,241.3c-6.42,3.7-6.42,9.71,0,13.42s16.84,3.71,23.26,0,6.42-9.72,0-13.42S195.61,237.59,189.18,241.3Z" style="fill: rgb(144, 202, 249); transform-origin: 200.81px 248.012px;" id="elgobthuso7sa" class="animable"></path><g id="elm828ccln1cf"><path d="M189.18,241.3c-6.42,3.7-6.42,9.71,0,13.42s16.84,3.71,23.26,0,6.42-9.72,0-13.42S195.61,237.59,189.18,241.3Z" style="fill: rgb(255, 255, 255); opacity: 0.3; transform-origin: 200.81px 248.012px;" class="animable"></path></g><path d="M281.57,248c0-2.43-1.6-4.86-4.82-6.71-6.42-3.71-16.83-3.71-23.25,0-3.21,1.85-4.81,4.28-4.81,6.71v6.49c0,2.43,1.6,4.86,4.81,6.71,6.42,3.71,16.83,3.71,23.25,0,3.22-1.85,4.82-4.28,4.82-6.71Z" style="fill: rgb(144, 202, 249); transform-origin: 265.13px 251.245px;" id="ellmnzvyb9yw9" class="animable"></path><g id="elpam40ep9m5"><path d="M276.75,241.31c3.21,1.85,4.82,4.28,4.82,6.71v6.49c0,2.43-1.6,4.86-4.81,6.71A23.84,23.84,0,0,1,265.13,264V238.53A23.66,23.66,0,0,1,276.75,241.31Z" style="opacity: 0.1; transform-origin: 273.35px 251.265px;" class="animable"></path></g><g id="eln6npcsrl829"><path d="M253.5,241.31c-3.21,1.85-4.81,4.28-4.81,6.71v6.49c0,2.43,1.6,4.86,4.81,6.71A23.81,23.81,0,0,0,265.13,264V238.53A23.7,23.7,0,0,0,253.5,241.31Z" style="opacity: 0.2; transform-origin: 256.91px 251.265px;" class="animable"></path></g><path d="M253.5,241.31c-6.42,3.7-6.42,9.71,0,13.42s16.83,3.71,23.25,0,6.43-9.72,0-13.42S259.92,237.6,253.5,241.31Z" style="fill: rgb(144, 202, 249); transform-origin: 265.127px 248.022px;" id="el24uxd6bryyh" class="animable"></path><g id="elk4lmebvvzlq"><path d="M253.5,241.31c-6.42,3.7-6.42,9.71,0,13.42s16.83,3.71,23.25,0,6.43-9.72,0-13.42S259.92,237.6,253.5,241.31Z" style="fill: rgb(255, 255, 255); opacity: 0.3; transform-origin: 265.127px 248.022px;" class="animable"></path></g></g><g id="freepik--black-block--inject-123" class="animable" style="transform-origin: 163.54px 355.545px;"><polygon points="229.5 375.59 163.54 413.67 163.54 373.59 229.5 335.5 229.5 375.59" style="fill: rgb(55, 71, 79); transform-origin: 196.52px 374.585px;" id="el4i0cc7anua8" class="animable"></polygon><polygon points="97.58 375.59 163.54 413.67 163.54 373.59 97.58 335.5 97.58 375.59" style="fill: rgb(38, 50, 56); transform-origin: 130.56px 374.585px;" id="elqwv7160sou" class="animable"></polygon><polygon points="229.5 335.5 163.54 297.42 97.58 335.5 163.54 373.59 229.5 335.5" style="fill: rgb(69, 90, 100); transform-origin: 163.54px 335.505px;" id="el13kvdgwjw9d" class="animable"></polygon><path d="M175.17,343c3.21,1.85,4.81,4.28,4.81,6.71v6.49c0,2.43-1.6,4.86-4.81,6.71a23.81,23.81,0,0,1-11.63,2.78V340.18A23.7,23.7,0,0,1,175.17,343Z" style="fill: rgb(55, 71, 79); transform-origin: 171.76px 352.935px;" id="eluhh9hq4tpn" class="animable"></path><path d="M151.91,343c-3.21,1.85-4.81,4.28-4.81,6.71v6.49c0,2.43,1.6,4.86,4.81,6.71a23.81,23.81,0,0,0,11.63,2.78V340.18A23.7,23.7,0,0,0,151.91,343Z" style="fill: rgb(38, 50, 56); transform-origin: 155.32px 352.935px;" id="ele0oy9s1rlpn" class="animable"></path><path d="M151.91,343c-6.42,3.7-6.42,9.72,0,13.42s16.84,3.71,23.26,0,6.42-9.71,0-13.42S158.34,339.25,151.91,343Z" style="fill: rgb(69, 90, 100); transform-origin: 163.54px 349.701px;" id="el2wcwoixj19n" class="animable"></path><g id="el770lv5mts5h"><path d="M151.91,343c-6.42,3.7-6.42,9.72,0,13.42s16.84,3.71,23.26,0,6.42-9.71,0-13.42S158.34,339.25,151.91,343Z" style="fill: rgb(255, 255, 255); opacity: 0.07; transform-origin: 163.54px 349.701px;" class="animable"></path></g><path d="M175.17,305.81c3.21,1.85,4.81,4.28,4.81,6.71V319c0,2.43-1.6,4.86-4.81,6.71a23.7,23.7,0,0,1-11.63,2.78V303A23.81,23.81,0,0,1,175.17,305.81Z" style="fill: rgb(55, 71, 79); transform-origin: 171.76px 315.746px;" id="el8h2prc0jogk" class="animable"></path><path d="M151.91,305.81c-3.21,1.85-4.81,4.28-4.81,6.71V319c0,2.43,1.6,4.86,4.81,6.71a23.7,23.7,0,0,0,11.63,2.78V303A23.81,23.81,0,0,0,151.91,305.81Z" style="fill: rgb(38, 50, 56); transform-origin: 155.32px 315.746px;" id="elurqdyzbemlo" class="animable"></path><path d="M151.91,305.81c-6.42,3.71-6.42,9.72,0,13.43s16.84,3.7,23.26,0,6.42-9.72,0-13.43S158.34,302.1,151.91,305.81Z" style="fill: rgb(69, 90, 100); transform-origin: 163.54px 312.523px;" id="elwmupq72ifsr" class="animable"></path><g id="elrkq6w2icpgd"><path d="M151.91,305.81c-6.42,3.71-6.42,9.72,0,13.43s16.84,3.7,23.26,0,6.42-9.72,0-13.43S158.34,302.1,151.91,305.81Z" style="fill: rgb(255, 255, 255); opacity: 0.07; transform-origin: 163.54px 312.523px;" class="animable"></path></g><path d="M207.32,324.39c3.21,1.85,4.82,4.28,4.82,6.71v6.49c0,2.43-1.6,4.86-4.81,6.71a23.84,23.84,0,0,1-11.63,2.78V321.61A23.66,23.66,0,0,1,207.32,324.39Z" style="fill: rgb(55, 71, 79); transform-origin: 203.92px 334.345px;" id="els194fry7i7" class="animable"></path><path d="M184.07,324.39c-3.21,1.85-4.81,4.28-4.81,6.71v6.49c0,2.43,1.6,4.86,4.81,6.71a23.81,23.81,0,0,0,11.63,2.78V321.61A23.7,23.7,0,0,0,184.07,324.39Z" style="fill: rgb(38, 50, 56); transform-origin: 187.48px 334.345px;" id="el0rxku2ni64jf" class="animable"></path><path d="M184.07,324.39c-6.42,3.7-6.42,9.71,0,13.42s16.83,3.71,23.25,0,6.43-9.72,0-13.42S190.49,320.68,184.07,324.39Z" style="fill: rgb(69, 90, 100); transform-origin: 195.697px 331.102px;" id="elyvmzuk2j2hc" class="animable"></path><g id="elp1dx1lqr41"><path d="M184.07,324.39c-6.42,3.7-6.42,9.71,0,13.42s16.83,3.71,23.25,0,6.43-9.72,0-13.42S190.49,320.68,184.07,324.39Z" style="fill: rgb(255, 255, 255); opacity: 0.07; transform-origin: 195.697px 331.102px;" class="animable"></path></g><path d="M143,324.37c3.21,1.86,4.81,4.29,4.81,6.72v6.49c0,2.42-1.6,4.85-4.81,6.71a23.81,23.81,0,0,1-11.63,2.78V321.59A23.81,23.81,0,0,1,143,324.37Z" style="fill: rgb(55, 71, 79); transform-origin: 139.59px 334.33px;" id="el1ggij3s9efd" class="animable"></path><path d="M119.75,324.37c-3.21,1.86-4.81,4.29-4.81,6.72v6.49c0,2.42,1.6,4.85,4.81,6.71a23.81,23.81,0,0,0,11.63,2.78V321.59A23.84,23.84,0,0,0,119.75,324.37Z" style="fill: rgb(38, 50, 56); transform-origin: 123.16px 334.33px;" id="el48pbxvyljax" class="animable"></path><path d="M119.75,324.37c-6.42,3.71-6.42,9.72,0,13.43s16.84,3.71,23.26,0,6.42-9.72,0-13.42S126.18,320.67,119.75,324.37Z" style="fill: rgb(69, 90, 100); transform-origin: 131.38px 331.091px;" id="elo0lt61md2x" class="animable"></path><g id="elrlrdp23osp"><path d="M119.75,324.37c-6.42,3.71-6.42,9.72,0,13.43s16.84,3.71,23.26,0,6.42-9.72,0-13.42S126.18,320.67,119.75,324.37Z" style="fill: rgb(255, 255, 255); opacity: 0.07; transform-origin: 131.38px 331.091px;" class="animable"></path></g></g><g id="freepik--black-block--inject-123" class="animable" style="transform-origin: 302.4px 189.405px;"><polygon points="368.36 209.44 302.4 247.53 302.4 207.44 368.36 169.36 368.36 209.44" style="fill: rgb(55, 71, 79); transform-origin: 335.38px 208.445px;" id="elri10or8d8hl" class="animable"></polygon><polygon points="236.44 209.44 302.4 247.53 302.4 207.44 236.44 169.36 236.44 209.44" style="fill: rgb(38, 50, 56); transform-origin: 269.42px 208.445px;" id="el6en68hulf3d" class="animable"></polygon><polygon points="368.36 169.36 302.4 131.28 236.44 169.36 302.4 207.44 368.36 169.36" style="fill: rgb(69, 90, 100); transform-origin: 302.4px 169.36px;" id="elun4uipvdwva" class="animable"></polygon><path d="M314,176.81c3.21,1.86,4.81,4.29,4.81,6.71V190c0,2.43-1.6,4.86-4.81,6.72a23.81,23.81,0,0,1-11.63,2.78V174A23.81,23.81,0,0,1,314,176.81Z" style="fill: rgb(55, 71, 79); transform-origin: 310.59px 186.75px;" id="el1bhf7fekcq7" class="animable"></path><path d="M290.77,176.81c-3.21,1.86-4.81,4.29-4.81,6.71V190c0,2.43,1.6,4.86,4.81,6.72a23.81,23.81,0,0,0,11.63,2.78V174A23.81,23.81,0,0,0,290.77,176.81Z" style="fill: rgb(38, 50, 56); transform-origin: 294.18px 186.75px;" id="el8lopv2z30xc" class="animable"></path><path d="M290.77,176.81c-6.42,3.71-6.42,9.72,0,13.43s16.83,3.7,23.26,0,6.42-9.72,0-13.43S297.19,173.11,290.77,176.81Z" style="fill: rgb(69, 90, 100); transform-origin: 302.402px 183.525px;" id="elobskw45xw5h" class="animable"></path><g id="elvsygpglmpvm"><path d="M290.77,176.81c-6.42,3.71-6.42,9.72,0,13.43s16.83,3.7,23.26,0,6.42-9.72,0-13.43S297.19,173.11,290.77,176.81Z" style="fill: rgb(255, 255, 255); opacity: 0.07; transform-origin: 302.402px 183.525px;" class="animable"></path></g><path d="M314,139.67c3.21,1.85,4.81,4.28,4.81,6.71v6.49c0,2.43-1.6,4.86-4.81,6.71a23.81,23.81,0,0,1-11.63,2.78V136.89A23.7,23.7,0,0,1,314,139.67Z" style="fill: rgb(55, 71, 79); transform-origin: 310.59px 149.625px;" id="el1dzbiijbprx" class="animable"></path><path d="M290.77,139.67c-3.21,1.85-4.81,4.28-4.81,6.71v6.49c0,2.43,1.6,4.86,4.81,6.71a23.81,23.81,0,0,0,11.63,2.78V136.89A23.7,23.7,0,0,0,290.77,139.67Z" style="fill: rgb(38, 50, 56); transform-origin: 294.18px 149.625px;" id="elez1bmjzixhc" class="animable"></path><path d="M290.77,139.67c-6.42,3.7-6.42,9.71,0,13.42s16.83,3.71,23.26,0,6.42-9.72,0-13.42S297.19,136,290.77,139.67Z" style="fill: rgb(69, 90, 100); transform-origin: 302.402px 146.389px;" id="elrna8rl6c29e" class="animable"></path><g id="elc04nga1otlo"><path d="M290.77,139.67c-6.42,3.7-6.42,9.71,0,13.42s16.83,3.71,23.26,0,6.42-9.72,0-13.42S297.19,136,290.77,139.67Z" style="fill: rgb(255, 255, 255); opacity: 0.07; transform-origin: 302.402px 146.389px;" class="animable"></path></g><path d="M346.18,158.24c3.21,1.86,4.82,4.28,4.82,6.71v6.49c0,2.43-1.61,4.86-4.82,6.71a23.66,23.66,0,0,1-11.62,2.78V155.46A23.77,23.77,0,0,1,346.18,158.24Z" style="fill: rgb(55, 71, 79); transform-origin: 342.78px 168.195px;" id="el7i72okjszeh" class="animable"></path><path d="M322.93,158.24c-3.21,1.86-4.81,4.28-4.81,6.71v6.49c0,2.43,1.6,4.86,4.81,6.71a23.7,23.7,0,0,0,11.63,2.78V155.46A23.81,23.81,0,0,0,322.93,158.24Z" style="fill: rgb(38, 50, 56); transform-origin: 326.34px 168.195px;" id="elq767tzejt4a" class="animable"></path><path d="M322.93,158.24c-6.42,3.71-6.42,9.72,0,13.43s16.83,3.7,23.25,0,6.43-9.72,0-13.43S329.35,154.53,322.93,158.24Z" style="fill: rgb(69, 90, 100); transform-origin: 334.557px 164.953px;" id="elf0izomgma7h" class="animable"></path><g id="elftox262l08p"><path d="M322.93,158.24c-6.42,3.71-6.42,9.72,0,13.43s16.83,3.7,23.25,0,6.43-9.72,0-13.43S329.35,154.53,322.93,158.24Z" style="fill: rgb(255, 255, 255); opacity: 0.07; transform-origin: 334.557px 164.953px;" class="animable"></path></g><path d="M281.87,158.23c3.21,1.85,4.81,4.28,4.81,6.71v6.49c0,2.43-1.6,4.86-4.81,6.71a23.7,23.7,0,0,1-11.63,2.78V155.45A23.81,23.81,0,0,1,281.87,158.23Z" style="fill: rgb(55, 71, 79); transform-origin: 278.46px 168.185px;" id="el5qvr8tif5e" class="animable"></path><path d="M258.61,158.23c-3.21,1.85-4.81,4.28-4.81,6.71v6.49c0,2.43,1.6,4.86,4.81,6.71a23.7,23.7,0,0,0,11.63,2.78V155.45A23.81,23.81,0,0,0,258.61,158.23Z" style="fill: rgb(38, 50, 56); transform-origin: 262.02px 168.185px;" id="elqnkn0jmko2n" class="animable"></path><path d="M258.61,158.23c-6.42,3.71-6.42,9.72,0,13.42s16.84,3.71,23.26,0,6.42-9.72,0-13.43S265,154.52,258.61,158.23Z" style="fill: rgb(69, 90, 100); transform-origin: 270.24px 164.936px;" id="elf0peyqmaln6" class="animable"></path><g id="eld8o22ep8dnj"><path d="M258.61,158.23c-6.42,3.71-6.42,9.72,0,13.42s16.84,3.71,23.26,0,6.42-9.72,0-13.43S265,154.52,258.61,158.23Z" style="fill: rgb(255, 255, 255); opacity: 0.07; transform-origin: 270.24px 164.936px;" class="animable"></path></g></g></g><g id="freepik--Clouds--inject-123" class="animable" style="transform-origin: 385.275px 82.0482px;"><path d="M345.94,83.23l6,3.46a7,7,0,0,1-.05-.79V84.16c0-3.09,2.17-4.35,4.85-2.8a9.43,9.43,0,0,1,2.9,2.78c.44-3.89,3.49-5.34,7.2-3.2a16.06,16.06,0,0,1,7.25,12.57v2.6a6.94,6.94,0,0,1-.61,3l5,2.88a5.94,5.94,0,0,1,2.69,4.66c0,1.71-1.21,2.41-2.69,1.55L345.94,89.44a5.92,5.92,0,0,1-2.69-4.66C343.25,83.07,344.45,82.37,345.94,83.23Z" style="fill: rgb(235, 235, 235); transform-origin: 362.21px 94.2592px;" id="elobtij45jje" class="animable"></path><path d="M385.62,67.29l3.31,1.27V61.27c0-5.79,4.61-7.17,9.62-4.28h0c5,2.89,9.06,9.92,9.06,15.7v1.06a4.86,4.86,0,0,1,4.21.65h0a14.42,14.42,0,0,1,6.52,11.3v.48L423,88.85a9.5,9.5,0,0,1,4.3,7.44c0,2.74-1.93,3.85-4.3,2.48L385.62,77.21a9.48,9.48,0,0,1-4.3-7.44C381.32,67,383.24,65.92,385.62,67.29Z" style="fill: rgb(235, 235, 235); transform-origin: 404.31px 77.4427px;" id="elkuhrp51jufn" class="animable"></path></g><g id="freepik--Character--inject-123" class="animable" style="transform-origin: 140.101px 169.027px;"><g id="freepik--character--inject-123" class="animable" style="transform-origin: 140.101px 169.027px;"><path d="M105,69.06h-4.06A19.82,19.82,0,0,1,81.09,49.24h0a20.65,20.65,0,0,1,20.65-20.66h2.41A20.66,20.66,0,0,1,124.8,49.24h0A19.82,19.82,0,0,1,105,69.06Z" style="fill: rgb(38, 50, 56); transform-origin: 102.945px 48.82px;" id="el7eif6f5qow2" class="animable"></path><path d="M78.36,60.51c3.44-3.3,7.45-1.41,11,2.27s5.26,7.77,1.82,11.07-9.09,3-12.63-.69S74.92,63.81,78.36,60.51Z" style="fill: rgb(38, 50, 56); transform-origin: 84.4444px 67.4723px;" id="elb8x42igf7nq" class="animable"></path><path d="M126.31,89.68c4.79,8.11,10.57,17.93,13.81,21.31,6.15,2.86,20.21,8.21,25.86,9a4.22,4.22,0,0,0,2.84-.67c2.22-1.46,3.94-1.69,6.29-2.5,1.83-.64,2.61-1.51,3-1.18a2.09,2.09,0,0,1-.2,2.91,15.35,15.35,0,0,1-2.9,2.17,17.15,17.15,0,0,0,7.65.13c4.9-1.28,7.21,1.07,3.9,6.38-1.19,1.91-5.85,4.95-15.31,4.13a83.32,83.32,0,0,1-10.05-1.19c-9.07-1.93-18.76-4.76-25-6.62a15.94,15.94,0,0,1-6-4.17c-10.43-11.89-15.55-22.42-20.12-30.12l.39-12.58C117.84,76.4,122.3,82.89,126.31,89.68Z" style="fill: rgb(255, 168, 167); transform-origin: 149.095px 104.084px;" id="eldy7xxg9v84p" class="animable"></path><path d="M77.17,278.2a50.16,50.16,0,0,0-.78,8.25c-.1,5-1,6.78-1.14,10.89-.14,4.69.67,6.45,2.58,9.09s6.9,5,9,.57,1.84-7.38,1.17-12-.79-7.39-1.19-11c-.36-3.2-.79-5.63-.79-5.63Z" style="fill: rgb(38, 50, 56); transform-origin: 81.8588px 293.837px;" id="elmkn8z69xtwd" class="animable"></path><path d="M91.38,238.84l-16.49-.3c.25,11,2,29.33,2.28,39.66,0,1.95,0,15.11.69,19.11,1.1,6,8.23,5.2,8.61,1.6S86,280,86,278.36c-.06-6.62,3-23.91,4.67-35.8C90.78,242,91.3,239.41,91.38,238.84Z" style="fill: rgb(255, 168, 167); transform-origin: 83.135px 270.128px;" id="elf2uyn8ray3b" class="animable"></path><path d="M115.61,269.64s-.85.05-1,.74-.2,2.13-.54,3.49a19.56,19.56,0,0,0-.59,6.53c.28,1.53,3.79,3.82,6.19,4.23s5.79,2.77,7.67,4.54A18.4,18.4,0,0,0,138,293.36c4,0,6.8-1.33,8.12-3.48s-1.21-2.4-5.78-5.37l-3.56-2.31c-7.25-4.74-9.91-7.28-12-12Z" style="fill: rgb(38, 50, 56); transform-origin: 129.945px 281.5px;" id="elqv864428skf" class="animable"></path><path d="M124.9,266.7c-.12-3.4,2.22-38.42,2.22-38.42l-15.66,7.14c3.35,20,4.51,31.2,4.12,34.11h0a3.27,3.27,0,0,0-.09.84c0,3.89,4.41,6,7.83,8.58,1.35,1,4.83,4.18,8.9,5.56,2.64.9,7.51,1.24,8.13-.36-4.16-3.18-9.83-7.34-13.15-11C125.62,271.45,125,270.11,124.9,266.7Z" style="fill: rgb(255, 168, 167); transform-origin: 125.905px 256.774px;" id="elw4udtvekd3o" class="animable"></path><path d="M81.65,131.45c-6,13.2-6,23.41-5,40.25.91,15.45,2.36,29.06,2.36,29.06-.23,2.74-4,8.09-4.53,20.21a245.24,245.24,0,0,0,.78,25.72s8.55,4.74,14.88,0c0,0,6.1-29.14,7.89-43.32,1.56-12.38,5.93-38.09,5.93-38.09l7.14,38a73.67,73.67,0,0,0-2.69,12.21c-.81,8.34,3.85,24.72,3.85,24.72s8.84,2.64,14.24-2.15c0,0,2-26.63,2.77-36.67,1-13.46-1.28-50.26-4.36-69.14Z" style="fill: rgb(55, 71, 79); transform-origin: 101.964px 190.123px;" id="elm4g4jnk2uh" class="animable"></path><path d="M103.94,165.24l1.83-12.59s10.64-1.42,15.46-6a17.47,17.47,0,0,1-12.54,7.93L106.81,166l3.26,33Z" style="fill: rgb(38, 50, 56); transform-origin: 112.585px 172.825px;" id="el6xfk2454u19" class="animable"></path><path d="M94.52,77.08h0c-3.18.22-7.3.87-7.3.87-3.34,1.87-5,5.27-5,9.24,0,4.34-2.42,6.77-1.1,13.92l5.21,13c-.25,3.25-4.15,10.89-6.38,21.48,12.74,7.11,29,5.45,38,1.6a17.54,17.54,0,0,0,7-4.93c-1.48-7.8-2-7.7-2.82-14.83a52,52,0,0,1-.48-8.69c4.08-5.25,6.26-10.39,4.2-15.11-4.2-9.58-12.05-17.29-16.09-17Z" style="fill: rgb(144, 202, 249); transform-origin: 103.294px 108.561px;" id="elszymv5xp1a" class="animable"></path><g id="elahvhhprtidv"><path d="M94.52,77.08h0c-3.18.22-7.3.87-7.3.87-3.34,1.87-5,5.27-5,9.24,0,4.34-2.42,6.77-1.1,13.92l5.21,13c-.25,3.25-4.15,10.89-6.38,21.48,12.74,7.11,29,5.45,38,1.6a17.54,17.54,0,0,0,7-4.93c-1.48-7.8-2-7.7-2.82-14.83a52,52,0,0,1-.48-8.69c4.08-5.25,6.26-10.39,4.2-15.11-4.2-9.58-12.05-17.29-16.09-17Z" style="fill: rgb(255, 255, 255); opacity: 0.7; transform-origin: 103.294px 108.561px;" class="animable"></path></g><g id="elheir03l5bq"><path d="M112.69,108.22s-5.82,4.52-12.46,2.16a11.38,11.38,0,0,1-7.62-8.16s-.7,7.59,7.68,10.18A11,11,0,0,0,112.69,108.22Z" style="opacity: 0.1; transform-origin: 102.643px 107.575px;" class="animable"></path></g><path d="M116.69,37.87c2.31,1.37,5.17,7.17,4.89,19.34-.24,10.32-3.59,12.87-5.27,13.6s-4.91.29-8.06-.23v6.19s3.63,3.8,3.35,6.64-5.69,3.16-9.77.38a30,30,0,0,1-6.54-6.08V62.36s-1.72,1.83-4.77-.27a5.61,5.61,0,0,1-1.44-8.16c1.32-1.56,4.69-1.67,6.31.75,0,0,4.23-.37,10.92-4A21.52,21.52,0,0,0,116.69,37.87Z" style="fill: rgb(255, 168, 167); transform-origin: 104.757px 61.7928px;" id="el66e0ak057m9" class="animable"></path><path d="M118,37.86s2.66,6.31-4.58,11.51c0,0,3.79-4.53,2.42-10.22C114.71,34.41,117.76,35.65,118,37.86Z" style="fill: rgb(38, 50, 56); transform-origin: 115.949px 42.6344px;" id="elbhzyr7bnmd8" class="animable"></path><path d="M108.9,54.62A1.31,1.31,0,0,1,107.67,56a1.33,1.33,0,0,1-1.36-1.28,1.3,1.3,0,1,1,2.59-.13Z" style="fill: rgb(38, 50, 56); transform-origin: 107.601px 54.6309px;" id="elyj6yx93zm8" class="animable"></path><path d="M110.4,63.37l3,1a1.55,1.55,0,0,1-2,1.08A1.65,1.65,0,0,1,110.4,63.37Z" style="fill: rgb(242, 143, 143); transform-origin: 111.856px 64.4513px;" id="elljz4b9wwzj" class="animable"></path><path d="M120.4,50.64l-2.62-1.82a1.53,1.53,0,0,1,2.18-.45A1.69,1.69,0,0,1,120.4,50.64Z" style="fill: rgb(38, 50, 56); transform-origin: 119.22px 49.3666px;" id="el427e77j6q34" class="animable"></path><path d="M119.8,53.69a1.3,1.3,0,1,1-1.37-1.29A1.34,1.34,0,0,1,119.8,53.69Z" style="fill: rgb(38, 50, 56); transform-origin: 118.5px 53.6989px;" id="elz51u236h29" class="animable"></path><polygon points="112.6 52.94 112.8 60.75 116.91 59.48 112.6 52.94" style="fill: rgb(242, 143, 143); transform-origin: 114.755px 56.845px;" id="elew9pzookqv9" class="animable"></polygon><path d="M108.25,70.58c-3.32-.44-10.15-2.4-11.21-5.1a7,7,0,0,0,2.39,3.45c2,1.74,8.82,3.71,8.82,3.71Z" style="fill: rgb(242, 143, 143); transform-origin: 102.645px 69.06px;" id="ell2tle9pb5pl" class="animable"></path><polygon points="220.79 178.54 154.83 216.63 154.83 176.54 220.79 138.46 220.79 178.54" style="fill: rgb(144, 202, 249); transform-origin: 187.81px 177.545px;" id="elnoyu2mmt4k9" class="animable"></polygon><g id="el1eytxzk26q"><polygon points="220.79 178.54 154.83 216.63 154.83 176.54 220.79 138.46 220.79 178.54" style="opacity: 0.3; transform-origin: 187.81px 177.545px;" class="animable"></polygon></g><polygon points="88.87 178.54 154.83 216.63 154.83 176.54 88.87 138.46 88.87 178.54" style="fill: rgb(144, 202, 249); transform-origin: 121.85px 177.545px;" id="elu7mu47wetg9" class="animable"></polygon><g id="el47ggqnm527o"><polygon points="88.87 178.54 154.83 216.63 154.83 176.54 88.87 138.46 88.87 178.54" style="opacity: 0.4; transform-origin: 121.85px 177.545px;" class="animable"></polygon></g><g id="elurqz8qn7ppo"><path d="M100.83,162.77l-3.54-3.54c-.5-.49-1.05-.93-1.53-1.46-.18-.19-1.1-1.26-.81-1.55a.29.29,0,0,1,.24-.05c1.57.16,3.56.09,4.66-1.23a1.69,1.69,0,0,0,.38-.77.85.85,0,0,0-.13-.6c-.23-.34-.83-.34-1.2-.45a6.7,6.7,0,0,1-1.35-.58,15.88,15.88,0,0,0-2.29-1l-3.14-.67a4.33,4.33,0,0,0-3.25-.9v17.91a10.33,10.33,0,0,0,4.22,1.28,10.65,10.65,0,0,0,5.73-.93c1.45-.72,3.75-2.58,2.83-4.47A4,4,0,0,0,100.83,162.77Z" style="opacity: 0.1; transform-origin: 95.3655px 159.582px;" class="animable"></path></g><polygon points="220.79 138.46 154.83 100.38 88.87 138.46 154.83 176.54 220.79 138.46" style="fill: rgb(144, 202, 249); transform-origin: 154.83px 138.46px;" id="el9v2zc2t5v4" class="animable"></polygon><g id="elcnkrom13cro"><polygon points="220.79 138.46 154.83 100.38 88.87 138.46 154.83 176.54 220.79 138.46" style="opacity: 0.15; transform-origin: 154.83px 138.46px;" class="animable"></polygon></g><path d="M171.27,115.48c0-2.43-1.6-4.86-4.82-6.71-6.42-3.71-16.83-3.71-23.25,0-3.21,1.85-4.81,4.28-4.81,6.71V122c0,2.43,1.6,4.85,4.81,6.71,6.42,3.7,16.83,3.71,23.25,0,3.22-1.86,4.82-4.29,4.82-6.71Z" style="fill: rgb(144, 202, 249); transform-origin: 154.83px 118.738px;" id="elghymhsbhqp6" class="animable"></path><g id="elv1ltmheax88"><path d="M166.45,108.77c3.21,1.85,4.82,4.28,4.82,6.71V122c0,2.43-1.6,4.85-4.82,6.71a23.77,23.77,0,0,1-11.62,2.78V106A23.67,23.67,0,0,1,166.45,108.77Z" style="opacity: 0.3; transform-origin: 163.05px 118.745px;" class="animable"></path></g><g id="elchu4izzpvuf"><path d="M143.2,108.77c-3.21,1.85-4.81,4.28-4.81,6.71V122c0,2.43,1.6,4.85,4.81,6.71a23.81,23.81,0,0,0,11.63,2.78V106A23.71,23.71,0,0,0,143.2,108.77Z" style="opacity: 0.4; transform-origin: 146.61px 118.745px;" class="animable"></path></g><path d="M143.2,108.77c-6.42,3.7-6.42,9.71,0,13.42s16.83,3.71,23.25,0,6.43-9.72,0-13.42S149.62,105.06,143.2,108.77Z" style="fill: rgb(144, 202, 249); transform-origin: 154.827px 115.482px;" id="el5pzatm0pbgs" class="animable"></path><path d="M171.27,152.62c0-2.43-1.6-4.85-4.82-6.71-6.42-3.71-16.83-3.71-23.25,0-3.21,1.85-4.81,4.28-4.81,6.71v6.49c0,2.43,1.6,4.86,4.81,6.71,6.42,3.71,16.83,3.71,23.25,0,3.22-1.85,4.82-4.28,4.82-6.71Z" style="fill: rgb(144, 202, 249); transform-origin: 154.83px 155.865px;" id="el3ko65xgpiu8" class="animable"></path><g id="elawv3yha40tl"><path d="M166.45,145.91c3.21,1.85,4.82,4.28,4.82,6.71v6.49c0,2.43-1.6,4.86-4.82,6.71a23.66,23.66,0,0,1-11.62,2.78V143.13A23.77,23.77,0,0,1,166.45,145.91Z" style="opacity: 0.3; transform-origin: 163.05px 155.865px;" class="animable"></path></g><g id="eloehvinmt6ug"><path d="M143.2,145.91c-3.21,1.85-4.81,4.28-4.81,6.71v6.49c0,2.43,1.6,4.86,4.81,6.71a23.7,23.7,0,0,0,11.63,2.78V143.13A23.81,23.81,0,0,0,143.2,145.91Z" style="opacity: 0.4; transform-origin: 146.61px 155.865px;" class="animable"></path></g><path d="M143.2,145.91c-6.42,3.71-6.42,9.72,0,13.43s16.83,3.7,23.25,0,6.43-9.72,0-13.43S149.62,142.2,143.2,145.91Z" style="fill: rgb(144, 202, 249); transform-origin: 154.827px 152.623px;" id="el0qqa91s581r" class="animable"></path><path d="M139.11,134c0-2.43-1.6-4.86-4.81-6.71-6.43-3.71-16.84-3.71-23.26,0-3.21,1.85-4.81,4.28-4.81,6.71v6.49c0,2.43,1.6,4.86,4.81,6.71,6.42,3.71,16.83,3.71,23.26,0,3.21-1.85,4.81-4.28,4.81-6.71Z" style="fill: rgb(144, 202, 249); transform-origin: 122.67px 137.245px;" id="elyp2rhga6r0q" class="animable"></path><g id="el2fjej9tc92d"><path d="M134.3,127.33c3.21,1.85,4.81,4.28,4.81,6.71v6.49c0,2.43-1.6,4.86-4.81,6.71A23.81,23.81,0,0,1,122.67,150V124.55A23.84,23.84,0,0,1,134.3,127.33Z" style="opacity: 0.3; transform-origin: 130.89px 137.275px;" class="animable"></path></g><g id="elbtt15jibvp"><path d="M111,127.33c-3.21,1.85-4.81,4.28-4.81,6.71v6.49c0,2.43,1.6,4.86,4.81,6.71A23.81,23.81,0,0,0,122.67,150V124.55A23.81,23.81,0,0,0,111,127.33Z" style="opacity: 0.4; transform-origin: 114.43px 137.275px;" class="animable"></path></g><path d="M111,127.33c-6.42,3.71-6.42,9.72,0,13.42s16.83,3.71,23.26,0,6.42-9.71,0-13.42S117.46,123.62,111,127.33Z" style="fill: rgb(144, 202, 249); transform-origin: 122.632px 134.038px;" id="elnqnzh491pkk" class="animable"></path><path d="M203.43,134.05c0-2.43-1.61-4.86-4.82-6.71-6.42-3.71-16.83-3.71-23.25,0-3.21,1.85-4.82,4.28-4.81,6.71v6.49c0,2.43,1.6,4.86,4.81,6.71,6.42,3.71,16.83,3.71,23.25,0,3.21-1.85,4.82-4.28,4.82-6.71Z" style="fill: rgb(144, 202, 249); transform-origin: 186.99px 137.295px;" id="elgzvqwp5c3p" class="animable"></path><g id="eloaot1zqvyg"><path d="M198.61,127.34c3.21,1.85,4.82,4.28,4.82,6.71v6.49c0,2.43-1.61,4.86-4.82,6.71A23.69,23.69,0,0,1,187,150V124.56A23.8,23.8,0,0,1,198.61,127.34Z" style="opacity: 0.3; transform-origin: 195.215px 137.281px;" class="animable"></path></g><g id="el5spm2s4a257"><path d="M175.36,127.34c-3.21,1.85-4.82,4.28-4.81,6.71v6.49c0,2.43,1.6,4.86,4.81,6.71A23.7,23.7,0,0,0,187,150V124.56A23.81,23.81,0,0,0,175.36,127.34Z" style="opacity: 0.4; transform-origin: 178.775px 137.281px;" class="animable"></path></g><path d="M175.36,127.34c-6.42,3.71-6.42,9.72,0,13.43s16.83,3.7,23.25,0,6.42-9.72,0-13.43S181.78,123.63,175.36,127.34Z" style="fill: rgb(144, 202, 249); transform-origin: 186.985px 134.053px;" id="el1nri2ie2lnm" class="animable"></path><path d="M60.55,116.61C64.32,108.39,71,95.68,74.16,89.22c4.61-9.3,8.39-11.32,14.71-11.51,2.49,2.16,3.69,9.66-.34,19.28-3.37,5.78-13.75,23.53-13.75,23.53.5,1.44,8.6,21.43,11.92,26a4.09,4.09,0,0,0,2.45,1.56c2.62.56,6,2.63,8.18,3.73,1.74.86,2.93.8,2.91,1.28a2.2,2.2,0,0,1-2.31,1.9,36.38,36.38,0,0,1-5.15-1,61,61,0,0,0,6.07,5.56c4,3.07,4.52,6.29-1.76,7.66-4.75,1-7.8-1.14-13.67-8.46-1.69-2.11-3.73-5.37-5.8-8.11-5.21-6.89-8-11.74-11.17-16.06C57.38,122.4,59.16,119.64,60.55,116.61Z" style="fill: rgb(255, 168, 167); transform-origin: 80.6258px 122.576px;" id="elehnn6b24e8e" class="animable"></path></g></g><defs>     <filter id="active" height="200%">         <feMorphology in="SourceAlpha" result="DILATED" operator="dilate" radius="2"></feMorphology>                <feFlood flood-color="#32DFEC" flood-opacity="1" result="PINK"></feFlood>        <feComposite in="PINK" in2="DILATED" operator="in" result="OUTLINE"></feComposite>        <feMerge>            <feMergeNode in="OUTLINE"></feMergeNode>            <feMergeNode in="SourceGraphic"></feMergeNode>        </feMerge>    </filter>    <filter id="hover" height="200%">        <feMorphology in="SourceAlpha" result="DILATED" operator="dilate" radius="2"></feMorphology>                <feFlood flood-color="#ff0000" flood-opacity="0.5" result="PINK"></feFlood>        <feComposite in="PINK" in2="DILATED" operator="in" result="OUTLINE"></feComposite>        <feMerge>            <feMergeNode in="OUTLINE"></feMergeNode>            <feMergeNode in="SourceGraphic"></feMergeNode>        </feMerge>            <feColorMatrix type="matrix" values="0   0   0   0   0                0   1   0   0   0                0   0   0   0   0                0   0   0   1   0 "></feColorMatrix>    </filter></defs></svg>